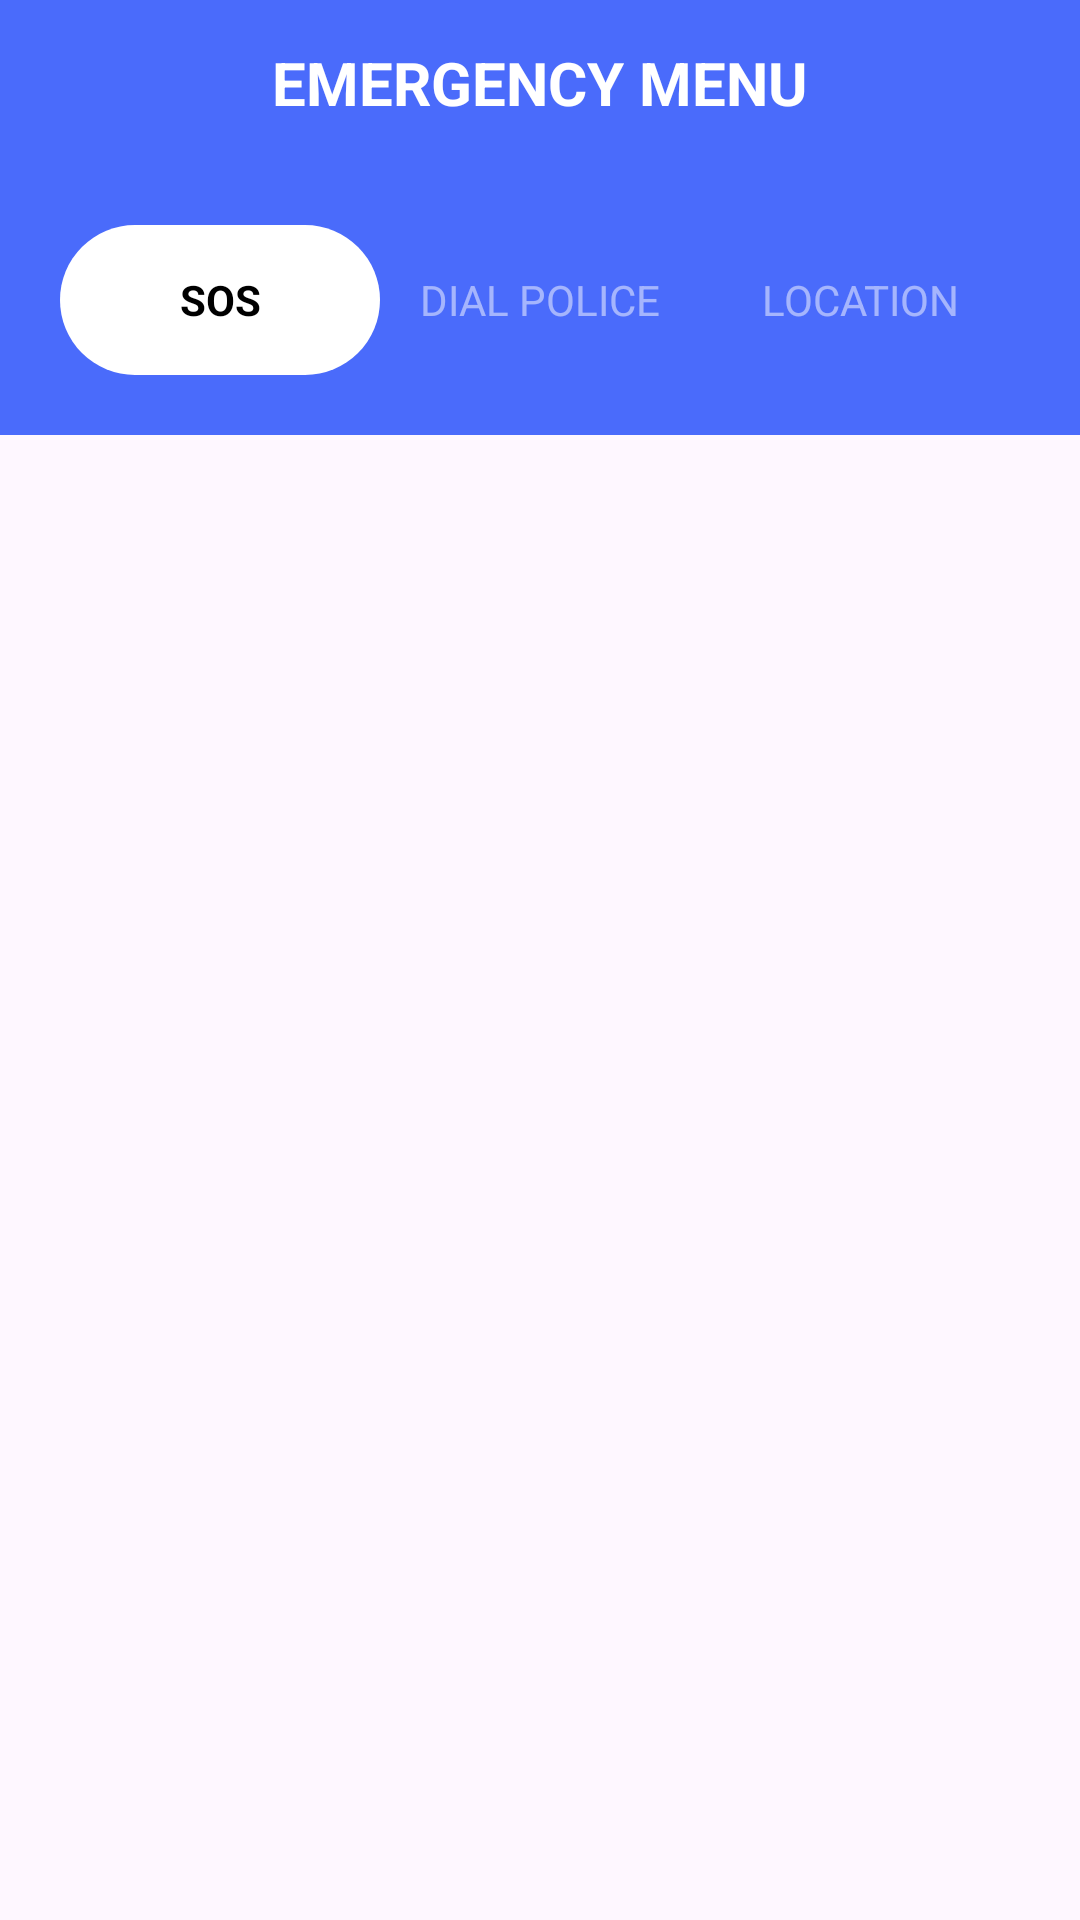

Here is an Android app screen rendered from its layout file. Give the layout XML and the strings, colors and styles it references.
<!-- AndroidManifest.xml: application theme Theme.JavaBiometric -->
<!-- res/layout/activity_sosactivity.xml -->
<?xml version="1.0" encoding="utf-8"?>
<LinearLayout xmlns:android="http://schemas.android.com/apk/res/android"
    xmlns:app="http://schemas.android.com/apk/res-auto"
    xmlns:tools="http://schemas.android.com/tools"
    android:id="@+id/main"
    android:layout_width="match_parent"
    android:layout_height="match_parent"
    android:orientation="vertical"
    tools:context=".SOSActivity">

    <TextView
        android:layout_width="match_parent"
        android:layout_height="55dp"
        android:text="EMERGENCY MENU"
        android:textColor="#FFFFFF"
        android:gravity="center"
        android:textSize="20sp"
        android:textStyle="bold"
        android:background="#4A6BFB"/>

    <RelativeLayout
        android:layout_width="match_parent"
        android:layout_height="wrap_content"
        android:background="#4A6BFB">
        
        <LinearLayout
            android:layout_width="match_parent"
            android:layout_height="wrap_content"
            android:orientation="horizontal"
            android:weightSum="3"
            android:background="@drawable/round_back_white_10_100"
            android:layout_margin="20dp">
            
            
            <TextView
                android:id="@+id/tabitem1"
                android:background="@drawable/round_back_white_100"
                android:layout_width="0dp"
                android:layout_height="50dp"
                android:layout_weight="1"
                android:text="SOS"
                android:textStyle="bold"
                android:gravity="center"
                android:textColor="#000000"/>

            <TextView
                android:id="@+id/tabitem2"
                android:layout_width="0dp"
                android:layout_height="50dp"
                android:layout_weight="1"
                android:text="DIAL POLICE"
                android:gravity="center"
                android:textColor="#80FFFFFF"/>

            <TextView
                android:id="@+id/tabitem3"
                android:layout_width="0dp"
                android:layout_height="50dp"
                android:layout_weight="1"
                android:text="LOCATION"
                android:gravity="center"
                android:textColor="#80FFFFFF"/>

        </LinearLayout>

    </RelativeLayout>


    <androidx.fragment.app.FragmentContainerView
        android:layout_width="match_parent"
        android:layout_height="match_parent"
        android:id="@+id/fragmentContainer"/>

</LinearLayout>
<!-- resources referenced by this layout -->
<resources>
  <!-- drawable round_back_white_100 (drawable) -->
  <?xml version="1.0" encoding="utf-8"?>
  <shape xmlns:android="http://schemas.android.com/apk/res/android"
      android:shape="rectangle">
  
      <corners android:radius="100dp"/>
      <solid android:color="#FFFFFF"/>
  
  </shape>
  <style name="Theme.JavaBiometric" parent="Base.Theme.JavaBiometric">
          <item name="android:windowTranslucentNavigation">true</item>
      </style>
  <style name="Base.Theme.JavaBiometric" parent="Theme.Material3.DayNight.NoActionBar">
          
          
          <item name="android:statusBarColor">@color/purple_500</item>
          <item name="android:windowLightStatusBar">true</item>
      </style>
  <color name="purple_500">#FF6200EE</color>
</resources>
